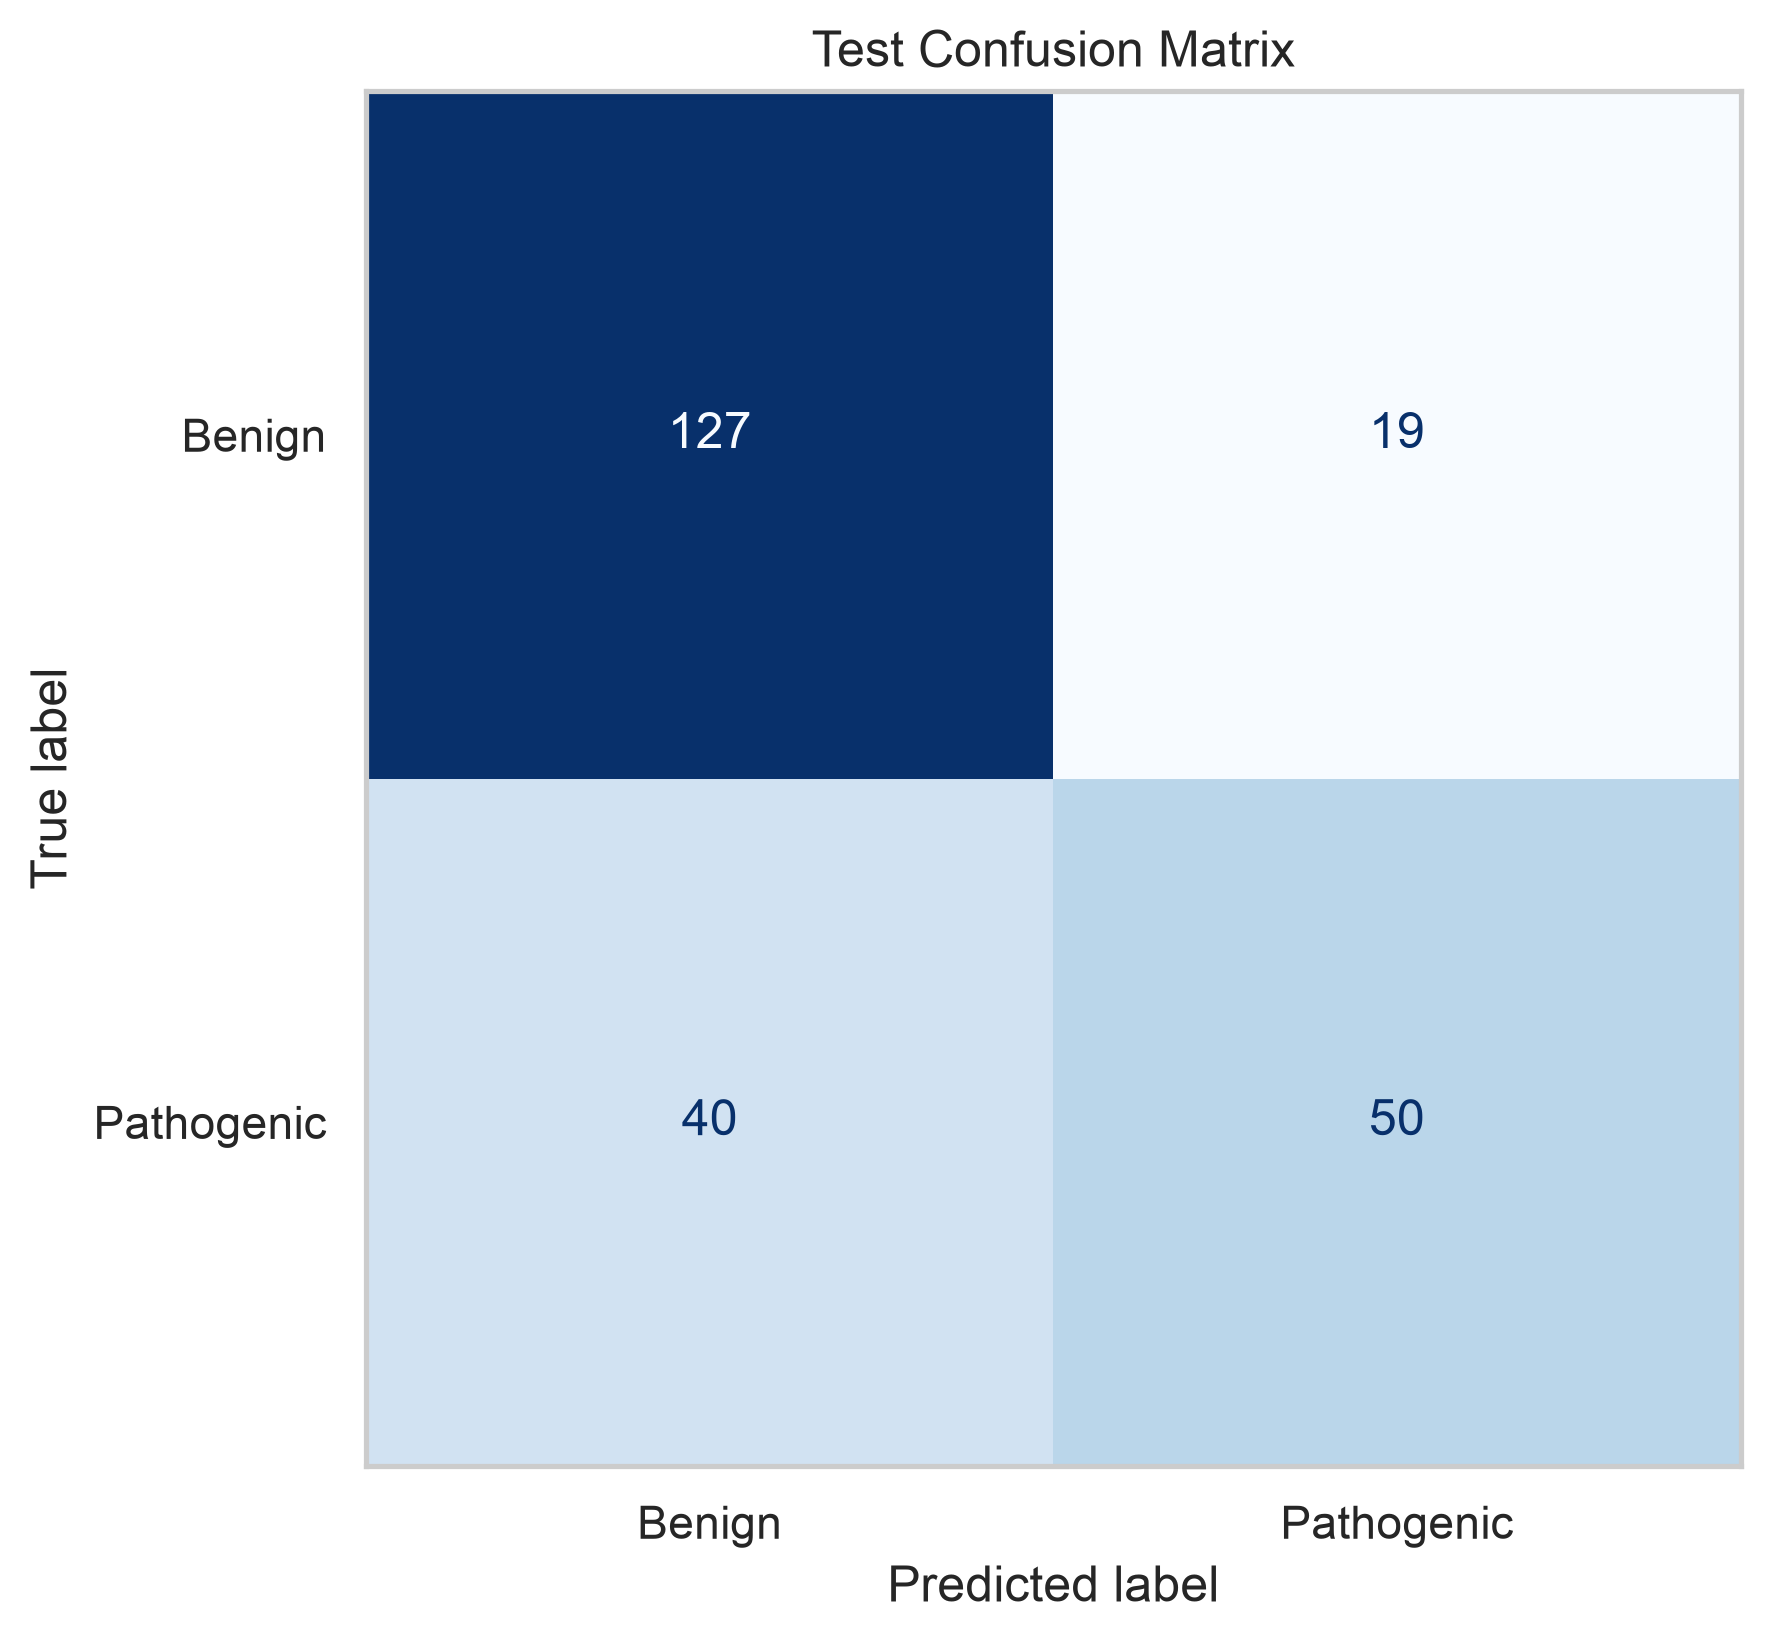

The table this chart was drawn from, first rows:
, Predicted Benign, Predicted Pathogenic
Actual Benign, 127, 19
Actual Pathogenic, 40, 50
